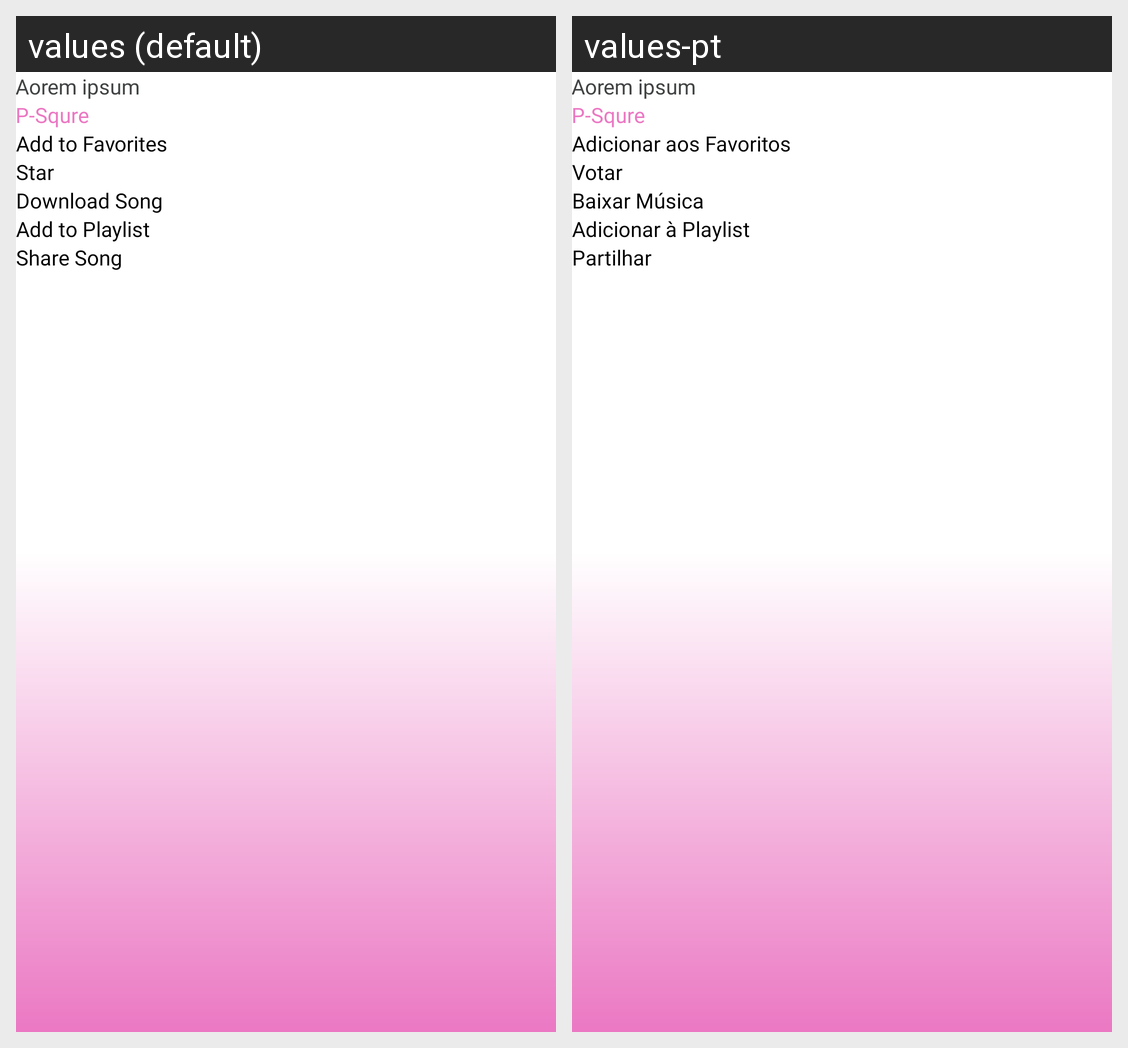

Locale-by-locale string values for the Android screen shown in this grid:
Android screen res/layout/play_song_bottom_sheet.xml rendered under 2 locales, left to right: values (default), values-pt. Device: Nexus 5 (rendered at 1080×1920; each locale shown at half size, 540×960, under a caption strip naming it); theme AppTheme.
Strings drawn on this screen, with the default value and each locale's value (text and hints the layout hard-codes, and strings that could not be matched under every locale, appear in the picture but are not listed):

add_to_favorites
  values: Add to Favorites
  values-pt: Adicionar aos Favoritos

star
  values: Star
  values-pt: Votar

download_song
  values: Download Song
  values-pt: Baixar Música

add_to_playlist
  values: Add to Playlist
  values-pt: Adicionar à Playlist

share_song
  values: Share Song
  values-pt: Partilhar
